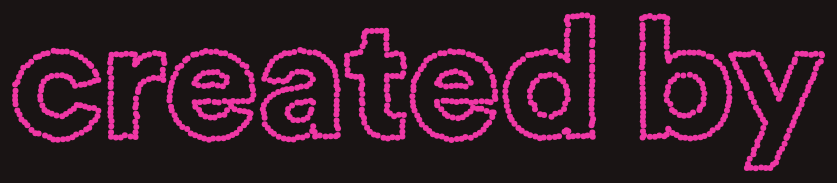
D3 v4 page, settled after 480 driven frames (8 s of simulated time); the page loaded 1 data file(s).


  // canvas settings
  const width = 1400;
  const height = 800;

  // animation settings
  const duration = 5000;

  //different ease options
  const eases = [
    d3.easeCubic,
    d3.easeElasticIn,
    d3.easeLinear,
    d3.easeElasticOut,
    d3.easePolyIn,
    d3.easeBackInOut,
    d3.easeBounce,
  ];
  let timer;
  let currLayout = 1;
  let currEase = 0;

  //draw each point to the canvas as a circle
  function draw(t, points) {
    ctx.save();
    ctx.clearRect(0, 0, width, height);
    for (let i = 0; i < points.length; ++i) {
      const point = points[i];
      const radius = 3;
      ctx.beginPath();
      ctx.arc(point.x, point.y, radius, 0, 2 * Math.PI, false);
      ctx.closePath();
      ctx.fillStyle = "#F037A5";
      ctx.fill();
    }

    ctx.restore();
  }

  function animate(oldPoints, newPoints, layouts, eases) {
    // store the source position
    const points = [];
    const shuffledNewPoints = d3.shuffle(newPoints);
    oldPoints.forEach((point, i) => {
      newPoint = {};
      newPoint.sx = point.x;
      newPoint.sy = point.y;
      newPoint.x = newPoint.tx = shuffledNewPoints[i].x;
      newPoint.y = newPoint.ty = shuffledNewPoints[i].y;
      points.push(newPoint);
    });

    ease = eases[currEase];
    timer = d3.timer((elapsed) => {
      // compute how far through the animation we are (0 to 1)
      const t = Math.min(1, ease(elapsed / duration));
      // update point positions (interpolate between source and target)
      points.forEach((point) => {
        point.x = point.sx * (1 - t) + point.tx * t;
        point.y = point.sy * (1 - t) + point.ty * t;
      });

      // update what is drawn on screen
      draw(t, points);

      // if this animation is over
      if (t === 1) {
        // stop this timer for this layout and start a new one
        timer.stop();

        // update to use next layout
        currLayout = (currLayout + 1) % layouts.length;
        currEase = (currEase + 1) % eases.length;

        // start animation for next layout
        setTimeout(animate, 1500, points, layouts[currLayout], layouts, eases);
      }
    });
  }

  const screenScale = window.devicePixelRatio || 1;
  const canvas = d3
    .select("body")
    .append("canvas")
    .attr("width", width * screenScale)
    .attr("height", height * screenScale)
    .style("width", `${width}px`)
    .style("height", `${height}px`);

  canvas.node().getContext("2d").scale(screenScale, screenScale);

  const ctx = canvas.node().getContext("2d");

  d3.json("./coordinates.json", (data) => {
    const layouts = [];
    Object.keys(data).forEach((key) => {
      let layout = [];
      data[key].forEach((point) => {
        layout.push({
          x: point[0],
          y: point[1],
        });
      });
      layouts.push(layout);
    });

    animate(layouts[0], layouts[1], layouts, eases);
  });


### data: coordinates.json
{
 "coordinator": [
  [
   259.3,
   139.3
  ],
  [
   260.3,
   149.1
  ],
  [
   263.6,
   158.4
  ],
  [
   269.4,
   166.4
  ],
  [
   277.3,
   172.2
  ],
  [
   286.6,
   175.4
  ],
  [
   296.4,
   176.2
  ],
  [
   306.0,
   174.3
  ],
  "... 792 more items"
 ],
 "created_by": [
  [
   44.9,
   266.5
  ],
  [
   45.33,
   271.3
  ],
  [
   46.74,
   276.0
  ],
  [
   49.24,
   280.1
  ],
  [
   52.75,
   283.4
  ],
  [
   57.02,
   285.6
  ],
  [
   61.72,
   286.7
  ],
  [
   66.55,
   286.7
  ],
  "... 792 more items"
 ],
 "aliza": [
  [
   364.4,
   195.6
  ],
  [
   363.2,
   205.4
  ],
  [
   362.3,
   215.2
  ],
  [
   361.7,
   225.1
  ],
  [
   361.5,
   234.9
  ],
  [
   361.8,
   244.8
  ],
  [
   362.7,
   254.6
  ],
  [
   364.3,
   264.3
  ],
  "... 792 more items"
 ]
}